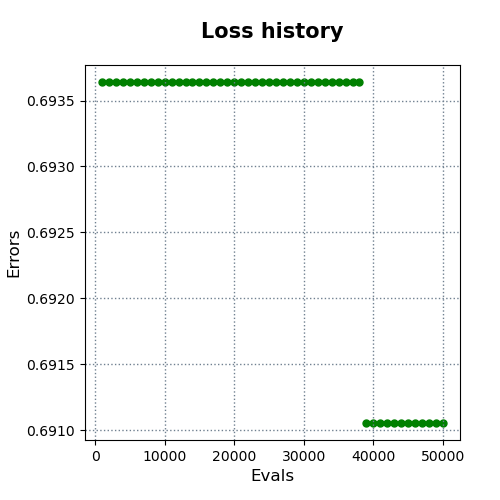

The data file committed next to this chart (first rows):
evals, errors
1000, 0.6936
2000, 0.6936
3000, 0.6936
4000, 0.6936
5000, 0.6936
6000, 0.6936
7000, 0.6936
8000, 0.6936
9000, 0.6936
10000, 0.6936
11000, 0.6936
12000, 0.6936
13000, 0.6936
14000, 0.6936
15000, 0.6936
16000, 0.6936
17000, 0.6936
18000, 0.6936
19000, 0.6936
20000, 0.6936
21000, 0.6936
22000, 0.6936
23000, 0.6936
24000, 0.6936
25000, 0.6936
26000, 0.6936
27000, 0.6936
28000, 0.6936
29000, 0.6936
30000, 0.6936
31000, 0.6936
32000, 0.6936
33000, 0.6936
34000, 0.6936
35000, 0.6936
36000, 0.6936
37000, 0.6936
38000, 0.6936
39000, 0.6911
40000, 0.6911
41000, 0.6911
42000, 0.6911
43000, 0.6911
44000, 0.6911
45000, 0.6911
46000, 0.6911
47000, 0.6911
48000, 0.6911
49000, 0.6911
50000, 0.6911
